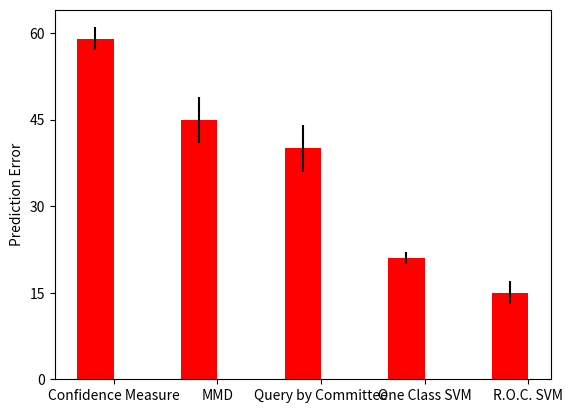

This chart was generated by the following Python code:
#!/usr/bin/env python
# a stacked bar plot with errorbars
import numpy as np
import matplotlib.pyplot as plt


N = 5
riskMeans   = (59,45, 40, 21, 15)
riskStd     = (2,4,  4, 1, 2)
ind = np.arange(N)    # the x locations for the groups
width = 0.35       # the width of the bars: can also be len(x) sequence

p1 = plt.bar(ind, riskMeans,   width, color='r', yerr=riskStd)


plt.ylabel('Prediction Error')
plt.xticks(ind+width/2., ('Confidence Measure','MMD', 'Query by Committee', 'One Class SVM', 'R.O.C. SVM') )
plt.yticks(np.arange(0,70,15))

plt.show()
